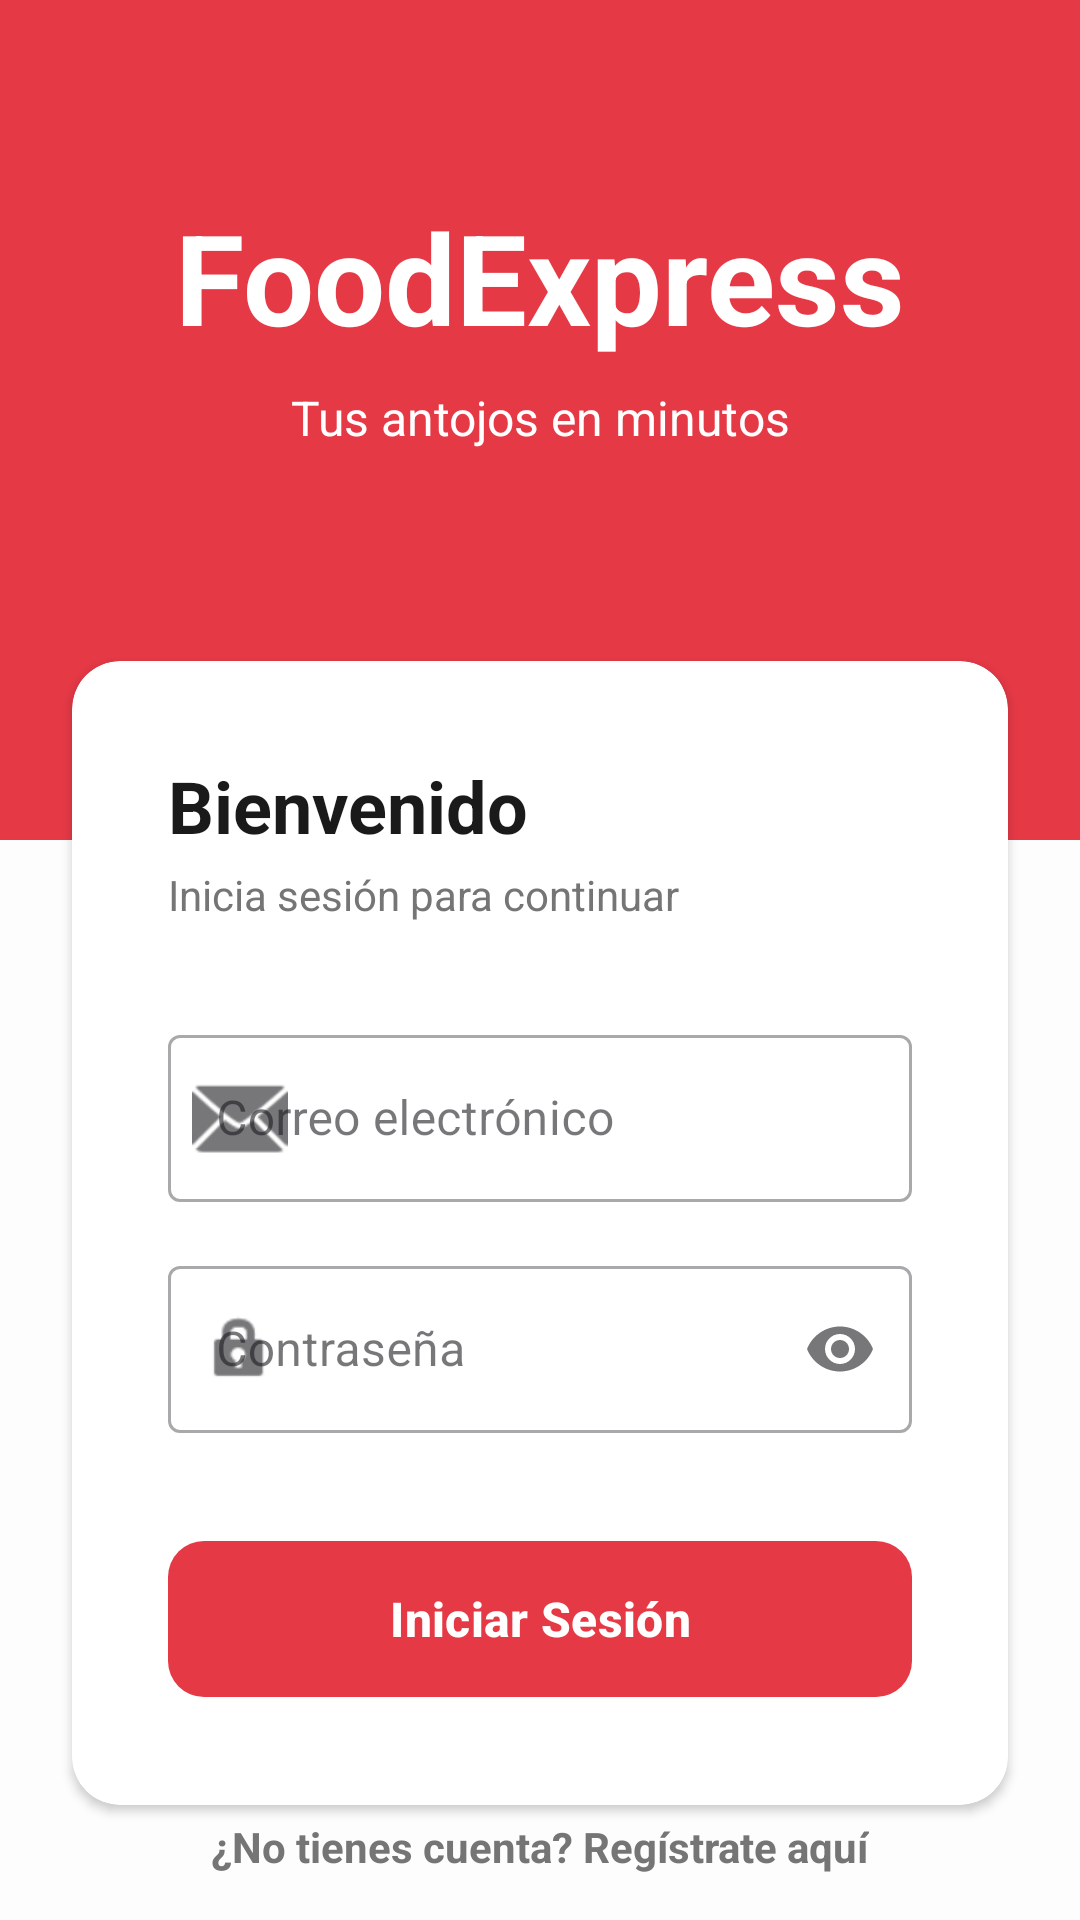

Write the Android layout XML for this screen, with the resource values it uses.
<!-- AndroidManifest.xml: application theme Theme.FoodExpress -->
<!-- res/layout/activity_main.xml -->
<?xml version="1.0" encoding="utf-8"?>
<androidx.constraintlayout.widget.ConstraintLayout xmlns:android="http://schemas.android.com/apk/res/android"
    xmlns:app="http://schemas.android.com/apk/res-auto"
    xmlns:tools="http://schemas.android.com/tools"
    android:id="@+id/main"
    android:layout_width="match_parent"
    android:layout_height="match_parent"
    android:background="@color/fondo_principal"
    tools:context=".MainActivity">

    <View
        android:id="@+id/topView"
        android:layout_width="match_parent"
        android:layout_height="280dp"
        android:background="@color/rojo_carmesí"
        app:layout_constraintTop_toTopOf="parent" />

    <TextView
        android:id="@+id/tvTitle"
        android:layout_width="wrap_content"
        android:layout_height="wrap_content"
        android:layout_marginTop="64dp"
        android:text="FoodExpress"
        android:textColor="@android:color/white"
        android:textSize="42sp"
        android:textStyle="bold"
        app:layout_constraintEnd_toEndOf="parent"
        app:layout_constraintStart_toStartOf="parent"
        app:layout_constraintTop_toTopOf="parent" />

    <TextView
        android:id="@+id/tvSubtitle"
        android:layout_width="wrap_content"
        android:layout_height="wrap_content"
        android:layout_marginTop="8dp"
        android:text="Tus antojos en minutos"
        android:textColor="@android:color/white"
        android:textSize="16sp"
        app:layout_constraintEnd_toEndOf="parent"
        app:layout_constraintStart_toStartOf="parent"
        app:layout_constraintTop_toBottomOf="@id/tvTitle" />

    <com.google.android.material.card.MaterialCardView
        android:id="@+id/materialCardView"
        style="@style/CardStyle"
        android:layout_width="match_parent"
        android:layout_height="wrap_content"
        android:layout_marginHorizontal="24dp"
        android:layout_marginTop="-60dp"
        app:layout_constraintTop_toBottomOf="@id/topView"
        tools:layout_editor_absoluteX="24dp">

        <LinearLayout
            android:layout_width="match_parent"
            android:layout_height="wrap_content"
            android:orientation="vertical"
            android:padding="32dp">

            <TextView
                android:layout_width="wrap_content"
                android:layout_height="wrap_content"
                android:text="Bienvenido"
                android:textColor="@color/texto_principal"
                android:textSize="24sp"
                android:textStyle="bold" />

            <TextView
                android:layout_width="wrap_content"
                android:layout_height="wrap_content"
                android:layout_marginTop="4dp"
                android:text="Inicia sesión para continuar"
                android:textColor="@color/texto_secundario" />

            <com.google.android.material.textfield.TextInputLayout
                android:id="@+id/tilEmail"
                style="@style/Widget.MaterialComponents.TextInputLayout.OutlinedBox"
                android:layout_width="match_parent"
                android:layout_height="wrap_content"
                android:layout_marginTop="32dp"
                android:hint="Correo electrónico"
                app:startIconDrawable="@android:drawable/ic_dialog_email">

                <com.google.android.material.textfield.TextInputEditText
                    android:id="@+id/etEmail"
                    android:layout_width="match_parent"
                    android:layout_height="wrap_content"
                    android:inputType="textEmailAddress" />
            </com.google.android.material.textfield.TextInputLayout>

            <com.google.android.material.textfield.TextInputLayout
                android:id="@+id/tilPassword"
                style="@style/Widget.MaterialComponents.TextInputLayout.OutlinedBox"
                android:layout_width="match_parent"
                android:layout_height="wrap_content"
                android:layout_marginTop="16dp"
                android:hint="Contraseña"
                app:endIconMode="password_toggle"
                app:startIconDrawable="@android:drawable/ic_lock_idle_lock">

                <com.google.android.material.textfield.TextInputEditText
                    android:id="@+id/etPassword"
                    android:layout_width="match_parent"
                    android:layout_height="wrap_content"
                    android:inputType="textPassword" />
            </com.google.android.material.textfield.TextInputLayout>

            <com.google.android.material.button.MaterialButton
                android:id="@+id/btnLogin"
                android:layout_width="match_parent"
                android:layout_height="60dp"
                android:layout_marginTop="32dp"
                android:text="Iniciar Sesión"
                android:textSize="16sp"
                android:textStyle="bold"
                app:cornerRadius="12dp" />

        </LinearLayout>
    </com.google.android.material.card.MaterialCardView>

    <TextView
        android:id="@+id/tvRegister"
        android:layout_width="wrap_content"
        android:layout_height="wrap_content"
        android:text="¿No tienes cuenta? Regístrate aquí"
        android:textColor="@color/texto_secundario"
        android:textStyle="bold"
        app:layout_constraintBottom_toBottomOf="parent"
        app:layout_constraintEnd_toEndOf="parent"
        app:layout_constraintStart_toStartOf="parent"
        app:layout_constraintTop_toBottomOf="@+id/materialCardView"
        app:layout_constraintVertical_bias="0.224" />

</androidx.constraintlayout.widget.ConstraintLayout>
<!-- resources referenced by this layout -->
<resources>
  <color name="fondo_principal">#FDFDFD</color>
  <color name="texto_principal">#1A1A1A</color>
  <color name="texto_secundario">#757575</color>
  <style name="CardStyle" parent="Widget.Material3.CardView.Elevated">
          <item name="cardCornerRadius">16dp</item>
          <item name="cardElevation">2dp</item>
          <item name="cardBackgroundColor">@color/card_background</item>
      </style>
  <style name="Theme.FoodExpress" parent="Base.Theme.FoodExpress" />
  <color name="card_background">#FFFFFF</color>
  <style name="Base.Theme.FoodExpress" parent="Theme.Material3.DayNight.NoActionBar">
          <item name="colorPrimary">@color/rojo_carmesí</item>
          <item name="android:statusBarColor">@color/fondo_principal</item>
          <item name="android:windowLightStatusBar">true</item>
          <item name="android:colorBackground">@color/fondo_principal</item>
      </style>
</resources>
